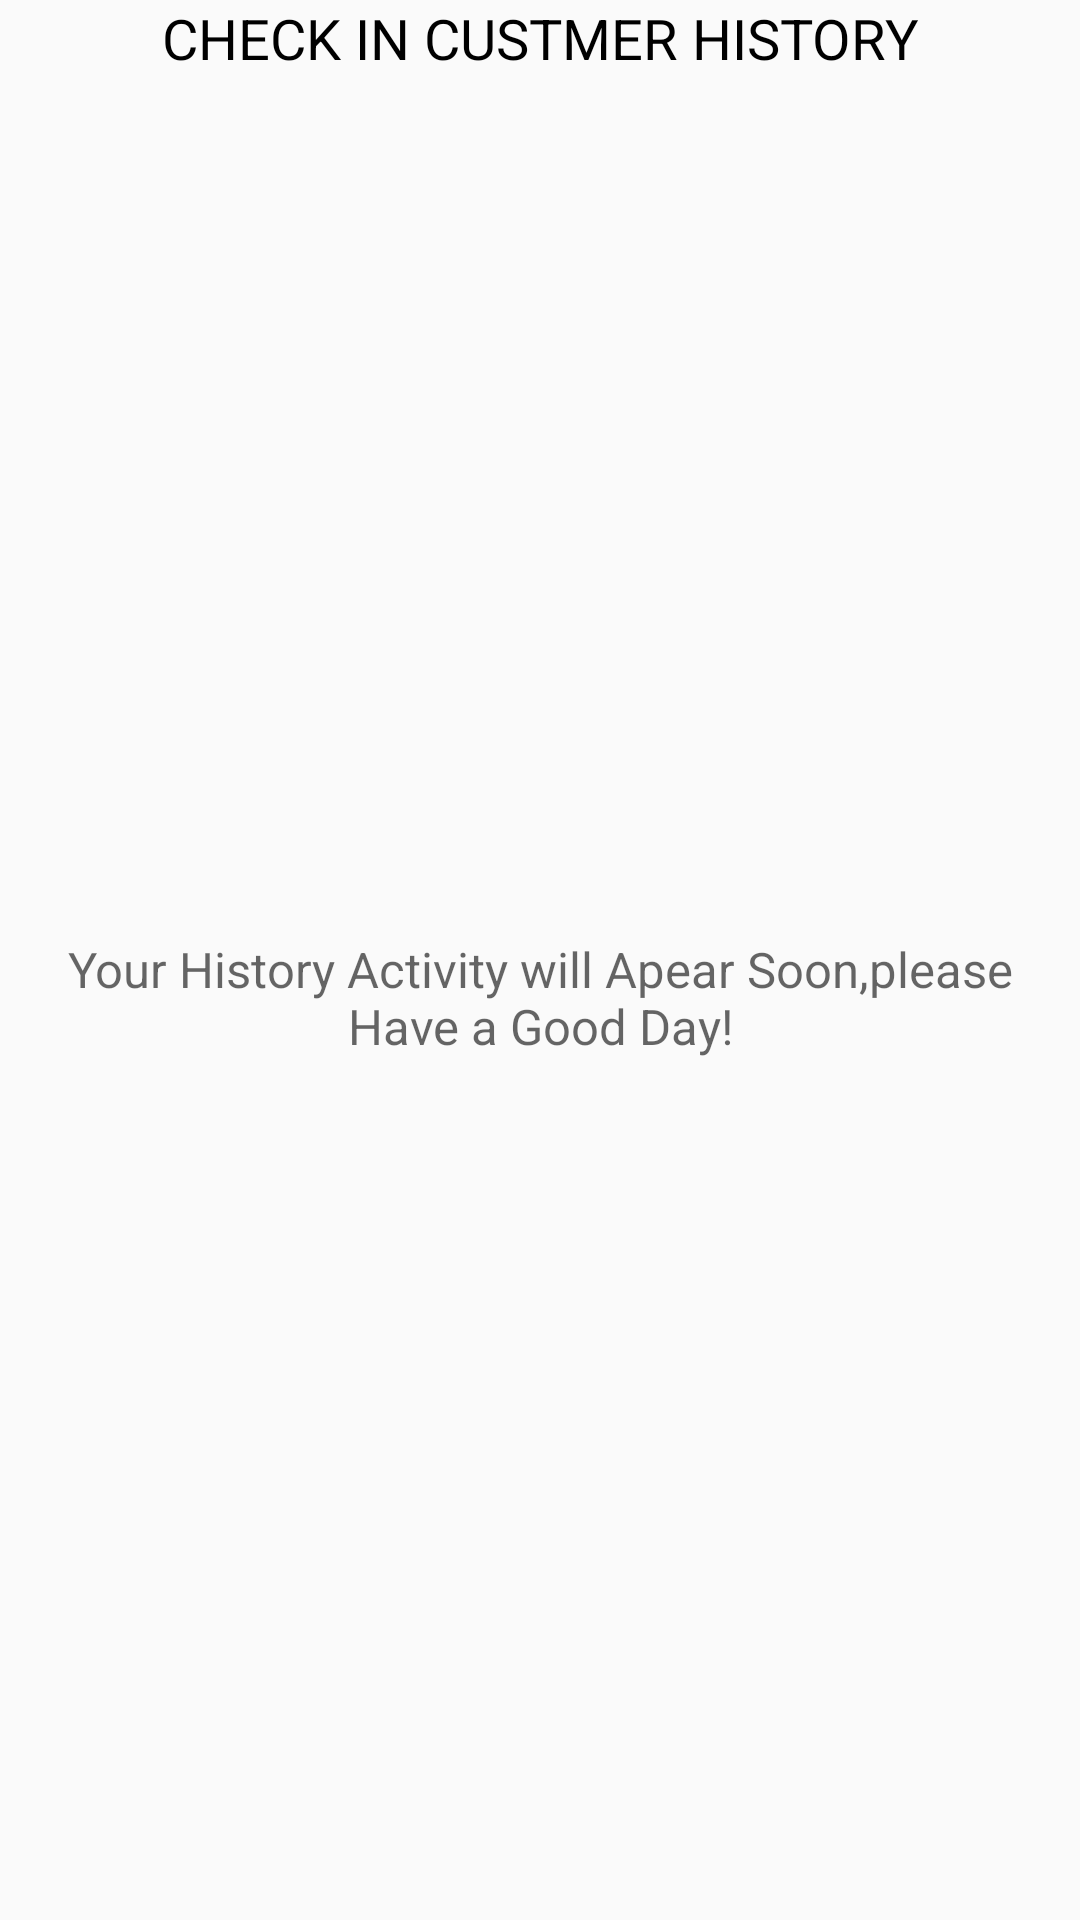

Write the Android layout XML for this screen, with the resource values it uses.
<!-- AndroidManifest.xml: application theme AppTheme -->
<!-- res/layout/activity_history_details.xml -->
<?xml version="1.0" encoding="utf-8"?>
<LinearLayout
    xmlns:android="http://schemas.android.com/apk/res/android"
    xmlns:tools="http://schemas.android.com/tools"
    android:layout_width="match_parent"
    android:layout_height="match_parent"
    tools:context=".HistoryDetailsActivity"
    android:orientation="vertical"
    android:layout_margin="12dp">
    <TextView
        android:layout_width="match_parent"
        android:layout_height="wrap_content"
        android:text="CHECK IN CUSTMER HISTORY"
        android:gravity="center"
        android:textSize="9pt"
        android:textColor="@android:color/black"/>
    <TextView
        android:layout_width="wrap_content"
        android:layout_height="wrap_content"
        android:layout_weight="1"
        android:gravity="center"
        android:id="@+id/DisplayCheckInMessage"
        android:padding="2dp"
        android:hint="Your History Activity will Apear Soon,please Have a Good Day!"
        android:textSize="8pt"/>



</LinearLayout>
<!-- resources referenced by this layout -->
<resources>
  <style name="AppTheme" parent="Theme.AppCompat.Light.DarkActionBar">
          
          <item name="colorPrimary">#DD7E1313</item>
          <item name="colorPrimaryDark">#ED2E0603</item>
          <item name="colorAccent">@color/colorAccent</item>
      </style>
  <!-- not gathered from this repository: default colours our renderer supplied (Android Studio template values) -->
  <color name="colorAccent">#FF03DAC5</color>
</resources>
